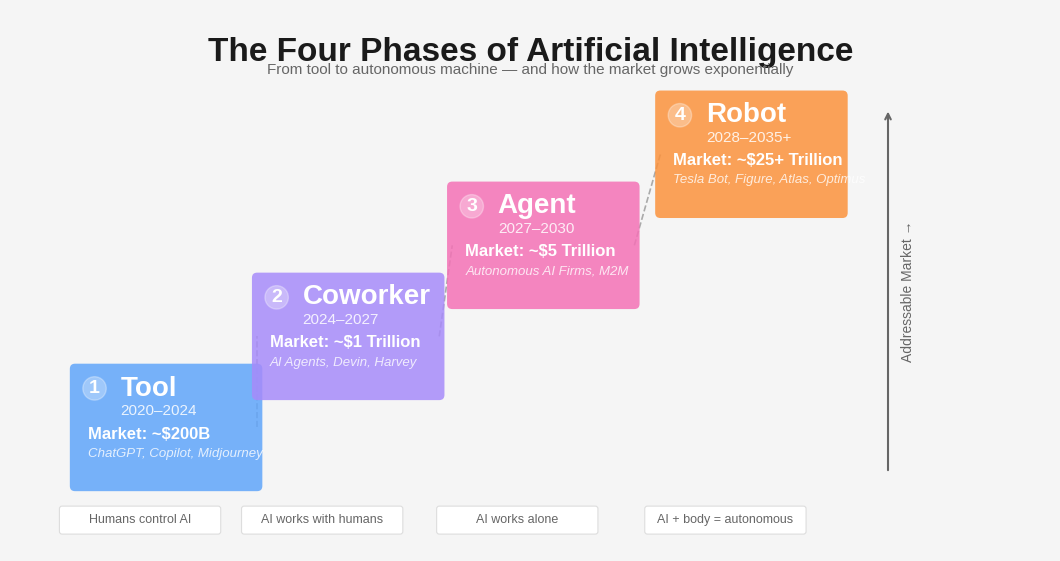

The script that saved this image: (Note: this script raises an exception after producing the figure.)
#!/usr/bin/env python3
"""
Build English version of Figure 4: The Four Phases of AI
Stacked boxes ascending left-to-right with market size and examples.
"""

import matplotlib
matplotlib.use('Agg')
import matplotlib.pyplot as plt
from matplotlib.patches import FancyBboxPatch
import numpy as np

BG_COLOR = '#F5F5F5'
DARK_TEXT = '#1A1A1A'
GRAY_TEXT = '#666666'

# Phase colors (matching original)
PHASE_COLORS = ['#60A5FA', '#A78BFA', '#F472B6', '#FB923C']  # blue, purple, pink, orange
PHASE_LIGHT = ['#DBEAFE', '#EDE9FE', '#FCE7F3', '#FFEDD5']

fig, ax = plt.subplots(1, 1, figsize=(10.67, 5.55), dpi=150)
fig.patch.set_facecolor(BG_COLOR)
ax.set_facecolor(BG_COLOR)
ax.set_xlim(0, 1600)
ax.set_ylim(0, 832)
ax.set_aspect('equal')
ax.axis('off')

# Title
ax.text(800, 790, 'The Four Phases of Artificial Intelligence', fontsize=24, fontweight='bold',
        ha='center', va='top', color=DARK_TEXT, fontfamily='Liberation Sans')
ax.text(800, 750, 'From tool to autonomous machine — and how the market grows exponentially', 
        fontsize=11, ha='center', va='top', color=GRAY_TEXT, fontfamily='Liberation Sans')

# Phase data
phases = [
    {
        'num': 1, 'name': 'Tool', 'years': '2020–2024',
        'market': 'Market: ~$200B', 'examples': 'ChatGPT, Copilot, Midjourney',
        'x': 100, 'y': 100, 'w': 280, 'h': 180
    },
    {
        'num': 2, 'name': 'Coworker', 'years': '2024–2027',
        'market': 'Market: ~$1 Trillion', 'examples': 'AI Agents, Devin, Harvey',
        'x': 380, 'y': 240, 'w': 280, 'h': 180
    },
    {
        'num': 3, 'name': 'Agent', 'years': '2027–2030',
        'market': 'Market: ~$5 Trillion', 'examples': 'Autonomous AI Firms, M2M',
        'x': 680, 'y': 380, 'w': 280, 'h': 180
    },
    {
        'num': 4, 'name': 'Robot', 'years': '2028–2035+',
        'market': 'Market: ~$25+ Trillion', 'examples': 'Tesla Bot, Figure, Atlas, Optimus',
        'x': 1000, 'y': 520, 'w': 280, 'h': 180
    },
]

# Bottom labels
bottom_labels = [
    ('Humans control AI', 200),
    ('AI works with humans', 480),
    ('AI works alone', 780),
    ('AI + body = autonomous', 1100),
]

# Draw connecting dashed lines
for i in range(len(phases) - 1):
    p1 = phases[i]
    p2 = phases[i+1]
    x1 = p1['x'] + p1['w']
    y1 = p1['y'] + p1['h'] / 2
    x2 = p2['x']
    y2 = p2['y'] + p2['h'] / 2
    ax.plot([x1, x2], [y1, y2], '--', color='#AAAAAA', linewidth=1.2, zorder=1)

# Draw phase boxes
for i, p in enumerate(phases):
    # Main box
    box = FancyBboxPatch((p['x'], p['y']), p['w'], p['h'],
                          boxstyle="round,pad=8", facecolor=PHASE_COLORS[i], 
                          edgecolor='none', alpha=0.85, zorder=2)
    ax.add_patch(box)
    
    # Number circle
    circle = plt.Circle((p['x'] + 30, p['y'] + p['h'] - 30), 18, 
                         color='white', alpha=0.3, zorder=3)
    ax.add_patch(circle)
    ax.text(p['x'] + 30, p['y'] + p['h'] - 30, str(p['num']),
            fontsize=14, fontweight='bold', ha='center', va='center', 
            color='white', fontfamily='Liberation Sans', zorder=4)
    
    # Phase name
    ax.text(p['x'] + 70, p['y'] + p['h'] - 30, p['name'],
            fontsize=20, fontweight='bold', ha='left', va='center',
            color='white', fontfamily='Liberation Sans', zorder=4)
    
    # Years
    ax.text(p['x'] + 70, p['y'] + p['h'] - 65, p['years'],
            fontsize=11, ha='left', va='center',
            color=(1,1,1,0.85), fontfamily='Liberation Sans', zorder=4)
    
    # Market
    ax.text(p['x'] + 20, p['y'] + p['h'] - 100, p['market'],
            fontsize=12, fontweight='bold', ha='left', va='center',
            color='white', fontfamily='Liberation Sans', zorder=4)
    
    # Examples
    ax.text(p['x'] + 20, p['y'] + p['h'] - 130, p['examples'],
            fontsize=9.5, ha='left', va='center',
            color=(1,1,1,0.8), fontfamily='Liberation Sans', 
            style='italic', zorder=4)

# Y-axis label (right side, rotated)
ax.text(1380, 400, 'Addressable Market →', fontsize=10, ha='center', va='center',
        color=GRAY_TEXT, fontfamily='Liberation Sans', rotation=90)

# Arrow on right
ax.annotate('', xy=(1350, 680), xytext=(1350, 120),
            arrowprops=dict(arrowstyle='->', color=GRAY_TEXT, lw=1.5))

# Bottom labels
for label, cx in bottom_labels:
    box_bg = FancyBboxPatch((cx - 120, 30), 240, 35,
                             boxstyle="round,pad=4", facecolor='white', 
                             edgecolor='#DDDDDD', linewidth=0.8, zorder=2)
    ax.add_patch(box_bg)
    ax.text(cx, 48, label, fontsize=9, ha='center', va='center',
            color=GRAY_TEXT, fontfamily='Liberation Sans', zorder=3)

plt.tight_layout(pad=0.5)
outpath = '/root/clawd/projects/convergencethesis/graphics-en/04-four-phases-ai-en.png'
fig.savefig(outpath, dpi=150, bbox_inches='tight', facecolor=BG_COLOR, pad_inches=0.3)
plt.close()
print(f'Saved: {outpath}')
